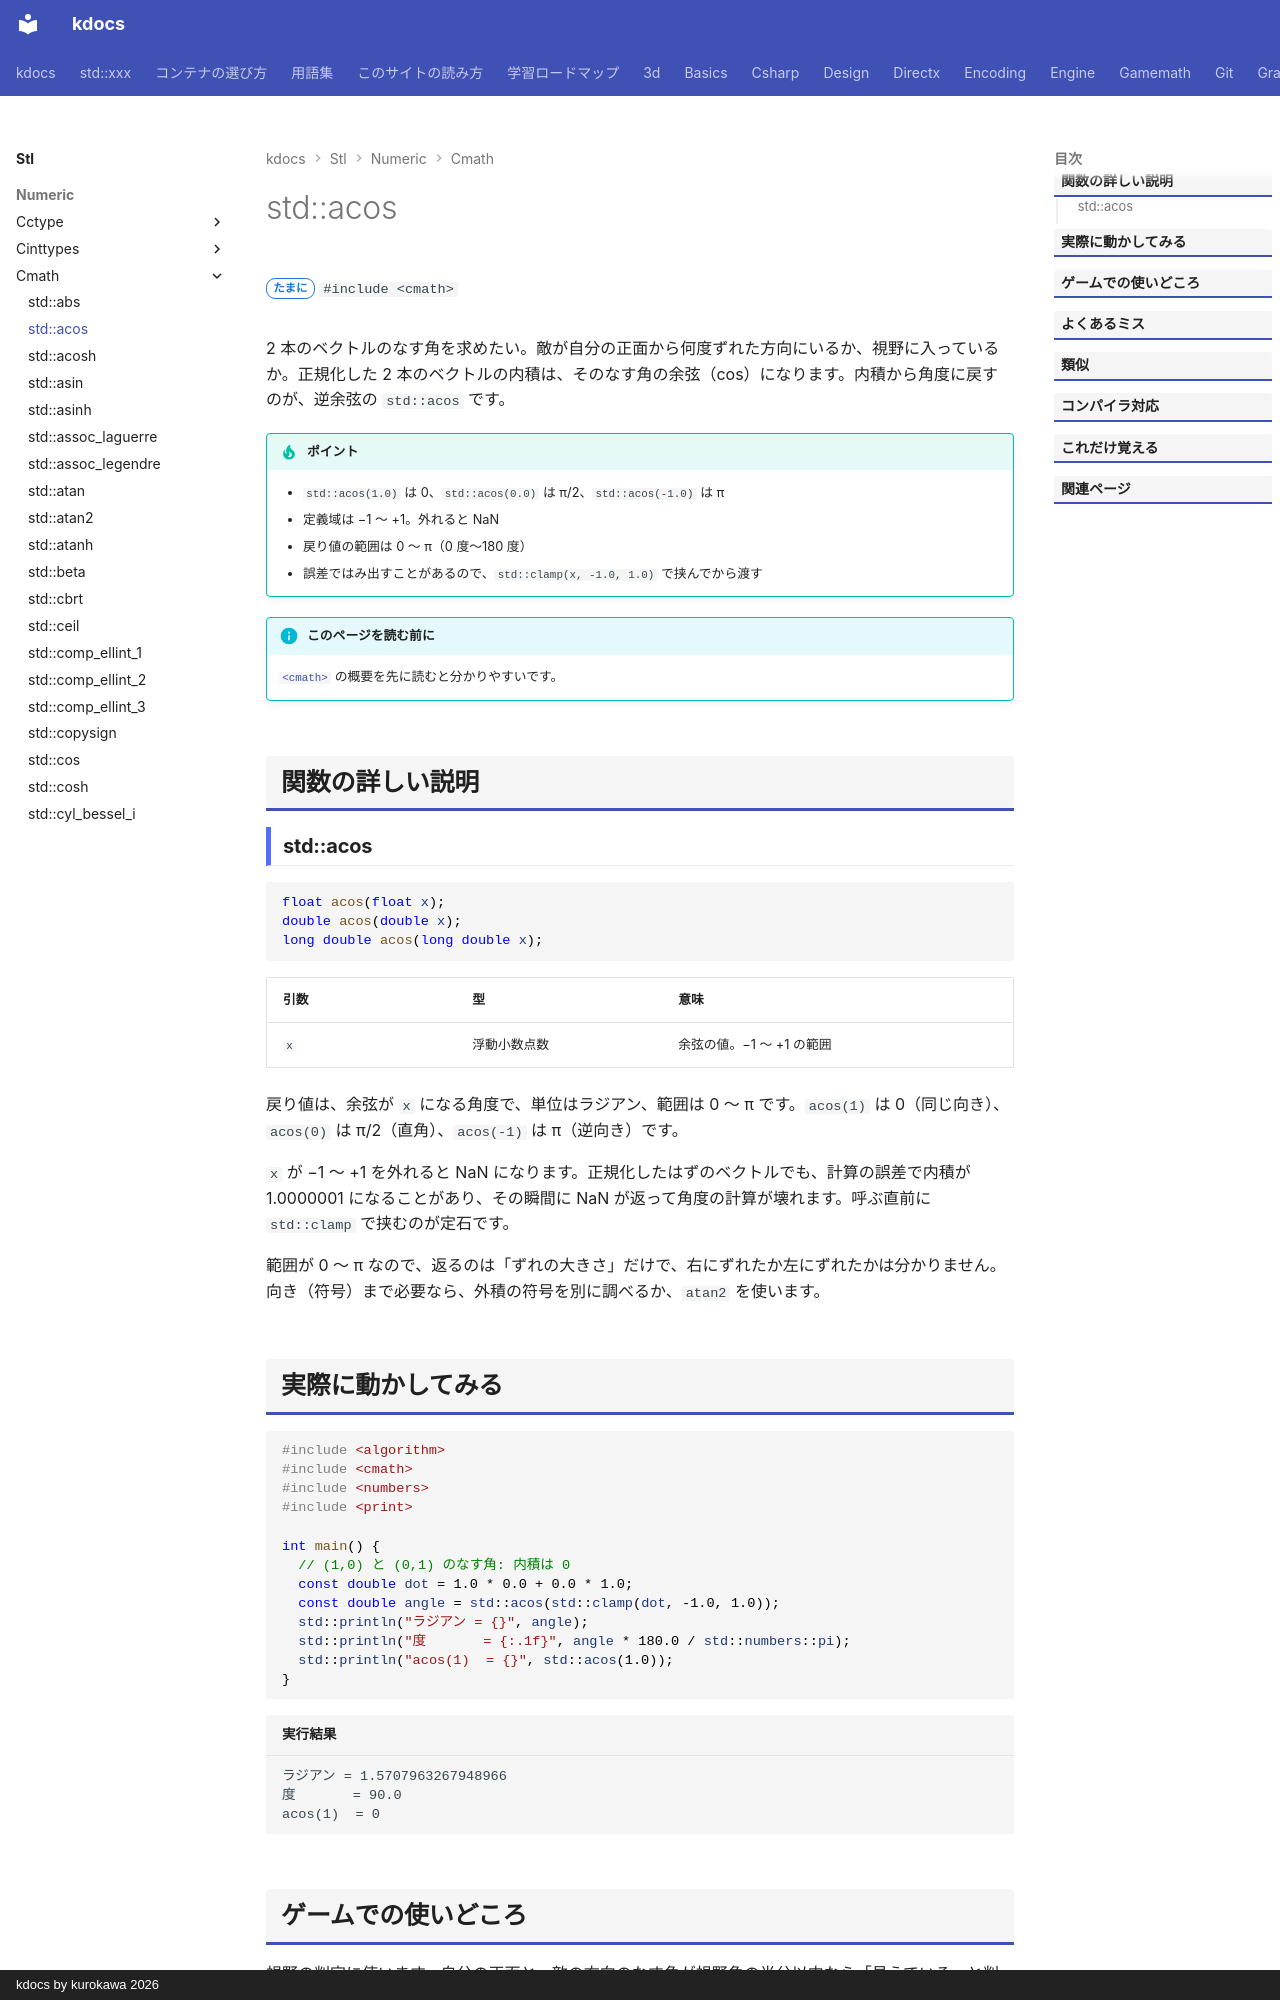

repository: qwzxdf/kdocs · page: stl/numeric/cmath/acos/index.html · generator: mkdocs · copyright: kdocs by kurokawa 2026

---
title: std::acos
summary: "アークコサイン（逆余弦）を求める。結果はラジアン。"
order: 7
group: 数学関数（<cmath>）
tags:
  - 数値
---

# std::acos

<div class="page-badges" markdown>
<span class="rank rank-sometimes">たまに</span>
`#include <cmath>`
</div>

2 本のベクトルのなす角を求めたい。敵が自分の正面から何度ずれた方向にいるか、視野に入っているか。正規化した 2 本のベクトルの内積は、そのなす角の余弦（cos）になります。内積から角度に戻すのが、逆余弦の `std::acos` です。

!!! tip "ポイント"
    - `std::acos(1.0)` は 0、`std::acos(0.0)` は π/2、`std::acos(-1.0)` は π
    - 定義域は −1 〜 +1。外れると NaN
    - 戻り値の範囲は 0 〜 π（0 度〜180 度）
    - 誤差ではみ出すことがあるので、`std::clamp(x, -1.0, 1.0)` で挟んでから渡す

!!! info "このページを読む前に"
    [`<cmath>`](../cmath.md) の概要を先に読むと分かりやすいです。

## 関数の詳しい説明

### std::acos {#acos}

```cpp
float acos(float x);
double acos(double x);
long double acos(long double x);
```

| 引数 | 型 | 意味 |
| --- | --- | --- |
| `x` | 浮動小数点数 | 余弦の値。−1 〜 +1 の範囲 |

戻り値は、余弦が `x` になる角度で、単位はラジアン、範囲は 0 〜 π です。`acos(1)` は 0（同じ向き）、`acos(0)` は π/2（直角）、`acos(-1)` は π（逆向き）です。

`x` が −1 〜 +1 を外れると NaN になります。正規化したはずのベクトルでも、計算の誤差で内積が 1.0000001 になることがあり、その瞬間に NaN が返って角度の計算が壊れます。呼ぶ直前に `std::clamp` で挟むのが定石です。

範囲が 0 〜 π なので、返るのは「ずれの大きさ」だけで、右にずれたか左にずれたかは分かりません。向き（符号）まで必要なら、外積の符号を別に調べるか、`atan2` を使います。
